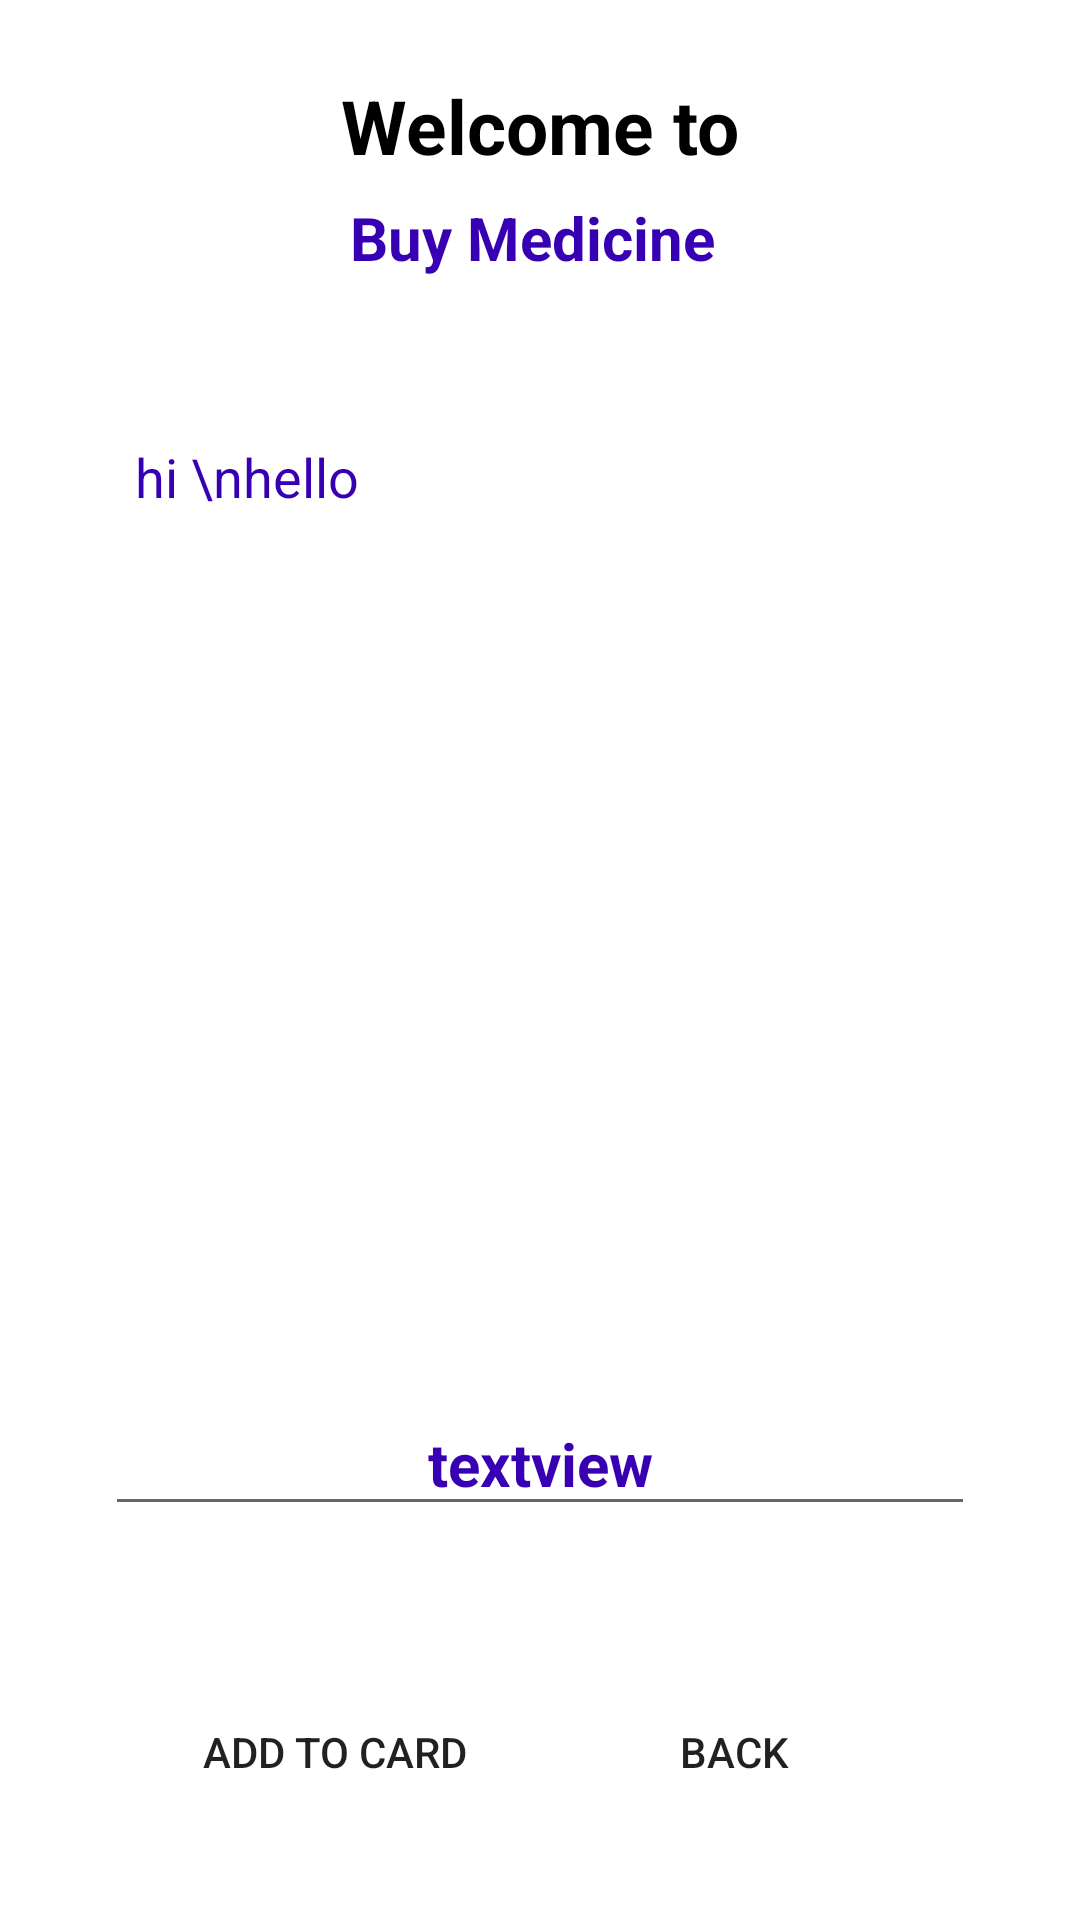

Reconstruct the res/layout file that produces this screen, plus the resources it refers to.
<!-- AndroidManifest.xml: application theme Theme.Healthcare_App -->
<!-- res/layout/activity_buy_medicine_details.xml -->
<?xml version="1.0" encoding="utf-8"?>
<androidx.constraintlayout.widget.ConstraintLayout xmlns:android="http://schemas.android.com/apk/res/android"
    xmlns:app="http://schemas.android.com/apk/res-auto"
    xmlns:tools="http://schemas.android.com/tools"
    android:layout_width="match_parent"
    android:layout_height="match_parent"
    tools:context=".buyMedicineDetailsActivity">

    <TextView
        android:id="@+id/textviewbuymedicineDetails"
        android:layout_width="wrap_content"
        android:layout_height="wrap_content"
        android:text="Welcome to"
        android:textColor="@color/black"
        android:textSize="25dp"
        android:textStyle="bold"
        app:layout_constraintBottom_toBottomOf="parent"
        app:layout_constraintEnd_toEndOf="parent"
        app:layout_constraintHorizontal_bias="0.5"
        app:layout_constraintStart_toStartOf="parent"
        app:layout_constraintTop_toTopOf="parent"
        app:layout_constraintVertical_bias="0.041" />

    <TextView
        android:id="@+id/textviewbuymedicinedetails2"
        android:layout_width="wrap_content"
        android:layout_height="wrap_content"
        android:text="Buy Medicine "
        android:textColor="@color/purple_700"
        android:textSize="20dp"
        android:textStyle="bold"
        app:layout_constraintBottom_toBottomOf="parent"
        app:layout_constraintEnd_toEndOf="parent"
        app:layout_constraintHorizontal_bias="0.5"
        app:layout_constraintStart_toStartOf="parent"
        app:layout_constraintTop_toBottomOf="@+id/textviewbuymedicineDetails"
        app:layout_constraintTop_toTopOf="parent"
        app:layout_constraintVertical_bias="0.107" />


    <EditText
        android:id="@+id/editTextTextMultilinebuymedicinedetails"
        android:layout_width="290dp"
        android:layout_height="372dp"
        android:layout_marginTop="44dp"
        android:editable="false"
        android:ems="10"
        android:gravity="start|top"
        android:inputType="textMultiLine"
        android:padding="10dp"
        android:text="hi \nhello"
        android:textColor="@color/purple_700"
        app:layout_constraintEnd_toEndOf="parent"
        app:layout_constraintHorizontal_bias="0.5"
        app:layout_constraintStart_toStartOf="parent"
        app:layout_constraintTop_toBottomOf="@+id/textviewbuymedicinedetails2"
        tools:ignore="Missingconstraints" />

    <TextView
        android:id="@+id/textviewtotalcostbuymedicinedetails"
        android:layout_width="wrap_content"
        android:layout_height="wrap_content"
        android:text="textview"
        android:textColor="@color/purple_700"
        android:textSize="20dp"
        android:textStyle="bold"
        app:layout_constraintBottom_toBottomOf="parent"
        app:layout_constraintEnd_toEndOf="parent"
        app:layout_constraintStart_toStartOf="parent"
        app:layout_constraintTop_toTopOf="parent"
        app:layout_constraintVertical_bias="0.774" />

    <Button
        android:id="@+id/buttonbuymedicinedetailsbacksetDetails"
        android:layout_width="153dp"
        android:layout_height="48dp"
        android:layout_marginBottom="32dp"
        android:background="@drawable/input_bg"
        android:text="Back"
        app:layout_constraintBottom_toBottomOf="parent"
        app:layout_constraintEnd_toEndOf="parent"
        app:layout_constraintHorizontal_bias="0.813"
        app:layout_constraintStart_toStartOf="parent" />

    <Button
        android:id="@+id/buttonbuymedicinedetailsGotocardsetDetails"
        android:layout_width="153dp"
        android:layout_height="48dp"
        android:layout_marginBottom="32dp"
        android:background="@drawable/input_bg"
        android:text="Add To Card"
        app:layout_constraintBottom_toBottomOf="parent"
        app:layout_constraintEnd_toEndOf="parent"
        app:layout_constraintHorizontal_bias="0.17"
        app:layout_constraintStart_toStartOf="parent" />


</androidx.constraintlayout.widget.ConstraintLayout>
<!-- resources referenced by this layout -->
<resources>
  <style name="Theme.Healthcare_App" parent="Theme.MaterialComponents.DayNight.NoActionBar">
          
          <item name="colorPrimary">@color/purple_500</item>
          <item name="colorPrimaryVariant">@color/purple_700</item>
          <item name="colorOnPrimary">@color/white</item>
          
          <item name="colorSecondary">@color/teal_200</item>
          <item name="colorSecondaryVariant">@color/teal_700</item>
          <item name="colorOnSecondary">@color/black</item>
          
          <item name="android:statusBarColor" tools:targetApi="l">?attr/colorPrimaryVariant</item>
          
      </style>
  <!-- not gathered from this repository: default colours our renderer supplied (Android Studio template values) -->
  <color name="purple_500">#FF6200EE</color>
  <color name="purple_700">#FF3700B3</color>
  <color name="teal_200">#FF03DAC5</color>
  <color name="teal_700">#FF018786</color>
  <color name="black">#FF000000</color>
  <color name="white">#FFFFFFFF</color>
</resources>
